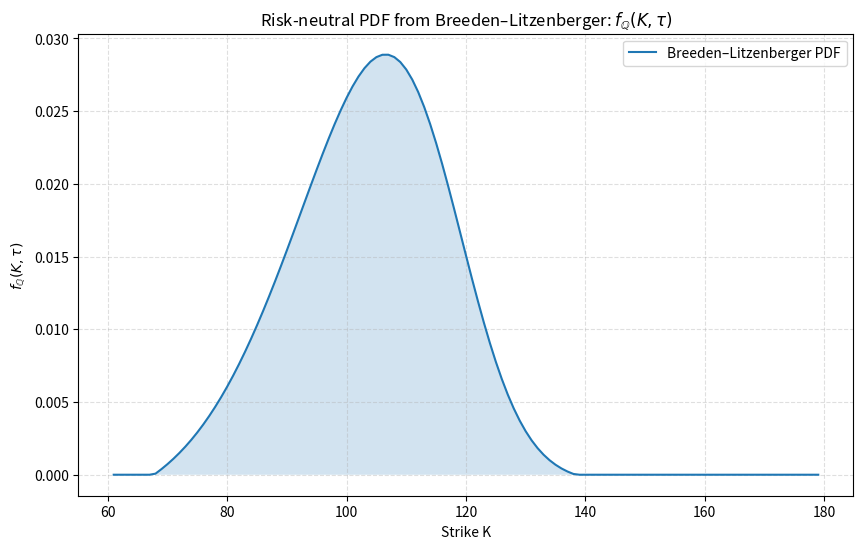

Write Python code to recreate this figure.
import numpy as np
import pandas as pd
import matplotlib.pyplot as plt

class HestonBL:
    def __init__(
        self,
        S0,
        tau,
        r,
        kappa,
        theta,
        v0,
        rho,
        sigma,
        lambd,
        K_min=60.0,
        K_max=180.0,
        dK=1.0,
        umax=100.0,
        N=650,
    ):
        # core params
        self.S0 = S0
        self.tau = tau
        self.r = r

        self.kappa = kappa
        self.theta = theta
        self.v0 = v0
        self.rho = rho
        self.sigma = sigma
        self.lambd = lambd

        # grid / integration params
        self.K_min = K_min
        self.K_max = K_max
        self.dK = dK
        self.umax = umax
        self.N = N

        # containers
        self.strikes = None
        self.call_prices = None
        self.pdf_BL = None

    # ==========================
    # Heston characteristic function
    # ==========================
    def heston_charfunc(self, phi):
        S0 = self.S0
        v0 = self.v0
        kappa = self.kappa
        theta = self.theta
        sigma = self.sigma
        rho = self.rho
        lambd = self.lambd
        tau = self.tau
        r = self.r

        a = kappa * theta
        b = kappa + lambd

        rspi = rho * sigma * phi * 1j

        d = np.sqrt((rspi - b) ** 2 + (phi * 1j + phi**2) * sigma**2)
        g = (b - rspi + d) / (b - rspi - d)

        exp1 = np.exp(r * phi * 1j * tau)
        term2 = S0 ** (phi * 1j) * ((1 - g * np.exp(d * tau)) / (1 - g)) ** (-2 * a / sigma**2)
        exp2 = np.exp(
            a * tau * (b - rspi + d) / sigma**2
            + v0 * (b - rspi + d) * (1 - np.exp(d * tau))
            / ((1 - g * np.exp(d * tau)) * sigma**2)
        )

        return exp1 * term2 * exp2

    # ==========================
    # Heston call price via rectangular integration (scalar K)
    # ==========================
    def heston_price_rec(self, K):
        P = 0.0
        dphi = self.umax / self.N

        for j in range(1, self.N):
            # midpoint for rectangular rule
            phi = dphi * (2 * j + 1) / 2.0
            numerator = self.heston_charfunc(phi - 1j) - K * self.heston_charfunc(phi)
            denominator = 1j * phi * K ** (1j * phi)
            P += dphi * numerator / denominator

        return np.real(
            (self.S0 - K * np.exp(-self.r * self.tau)) / 2.0 + P / np.pi
        )

    # ==========================
    # Compute call prices on a strike grid
    # ==========================
    def compute_call_curve(self):
        strikes = np.arange(self.K_min, self.K_max + self.dK, self.dK)
        call_prices = np.array([self.heston_price_rec(K) for K in strikes])

        self.strikes = strikes
        self.call_prices = call_prices

        return pd.DataFrame({"strike": strikes, "call": call_prices})

    # ==========================
    # Breeden–Litzenberger: f_Q(K, τ) = e^{rτ} * d²C/dK²
    # ==========================
    def compute_pdf(self):
        if self.call_prices is None or self.strikes is None:
            self.compute_call_curve()

        strikes = self.strikes
        call_prices = self.call_prices
        dK = self.dK

        curvature = np.full_like(call_prices, np.nan)

        # central second difference for interior points
        for i in range(1, len(strikes) - 1):
            curvature[i] = (
                call_prices[i + 1]
                - 2.0 * call_prices[i]
                + call_prices[i - 1]
            ) / (dK**2)

        pdf_BL = np.exp(self.r * self.tau) * curvature
        pdf_BL = np.maximum(pdf_BL, 0.0)  # clip tiny negatives

        self.pdf_BL = pdf_BL

        return pd.DataFrame(
            {
                "strike": strikes,
                "call": call_prices,
                "pdf_BL": pdf_BL,
            }
        )

    # ==========================
    # Plot the Breeden–Litzenberger PDF
    # ==========================
    def plot_pdf(self):
        if self.pdf_BL is None:
            self.compute_pdf()

        pdf_BL = self.pdf_BL
        strikes = self.strikes

        valid = ~np.isnan(pdf_BL)
        K_plot = strikes[valid]
        pdf_plot = pdf_BL[valid]

        plt.figure(figsize=(10, 6))
        plt.plot(K_plot, pdf_plot, label="Breeden–Litzenberger PDF")
        plt.fill_between(K_plot, pdf_plot, alpha=0.2)
        plt.xlabel("Strike K")
        plt.ylabel(r"$f_{\mathbb{Q}}(K, \tau)$")
        plt.title(r"Risk-neutral PDF from Breeden–Litzenberger: $f_{\mathbb{Q}}(K, \tau)$")
        plt.legend()
        plt.grid(True, linestyle="--", alpha=0.4)
        plt.show()

if __name__ == "__main__":
    model = HestonBL(
        S0=100.0,       # can get from YF
        tau=0.5,        # can get from YF
        r=0.06,         # can get from YF
        kappa=2.0,
        theta=0.04,
        v0=0.04,        # can get from YF
        rho=-0.7,
        sigma=0.30,
        lambd=0.0,
        K_min=60.0,     # can get from YF
        K_max=180.0,    # can get from YF
        dK=1.0,         # can get from YF
    )

    df = model.compute_pdf()
    model.plot_pdf()